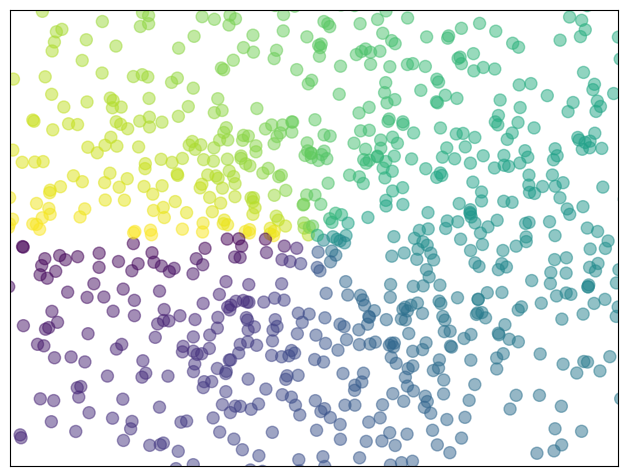

Generate this figure with matplotlib:
%matplotlib inline

import numpy as np
import matplotlib.pyplot as plt

n = 1024
X = np.random.normal(0, 1, n)
Y = np.random.normal(0, 1, n)
T = np.arctan2(Y, X)

plt.axes([0.025, 0.025, 0.95, 0.95])
plt.scatter(X, Y, s=75, c=T, alpha=.5)

plt.xlim(-1.5, 1.5)
plt.xticks(())
plt.ylim(-1.5, 1.5)
plt.yticks(())

plt.show()